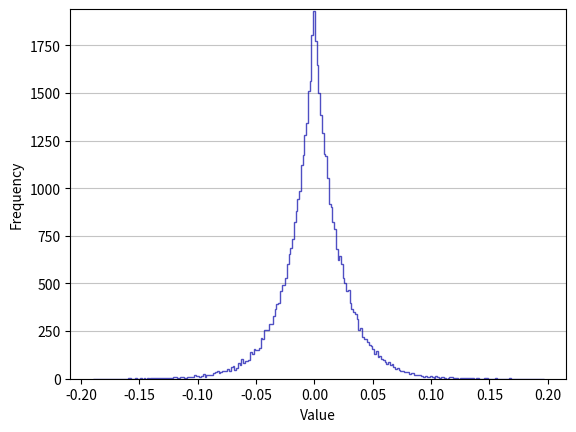

This figure's Python source:
from matplotlib import pyplot as plt
import numpy as np


def plot_hist(data, title=''):
    n, bins, patches = plt.hist(
        x=data, bins="auto", color="#0504aa", alpha=0.7, rwidth=0.85,
        histtype='step',
    )
    plt.grid(axis="y", alpha=0.75)
    plt.xlabel("Value")
    plt.ylabel("Frequency")
    plt.title(title)
    # plt.text(23, 45, r"$\mu=15, b=3$")
    maxfreq = n.max()
    # Set a clean upper y-axis limit.
    plt.ylim(ymax=np.ceil(maxfreq / 10) * 10 if maxfreq % 10 else maxfreq + 10)
    plt.show()


if __name__ == "__main__":
    d = np.random.laplace(loc=0, scale=0.02, size=224*224)
    plot_hist(d)